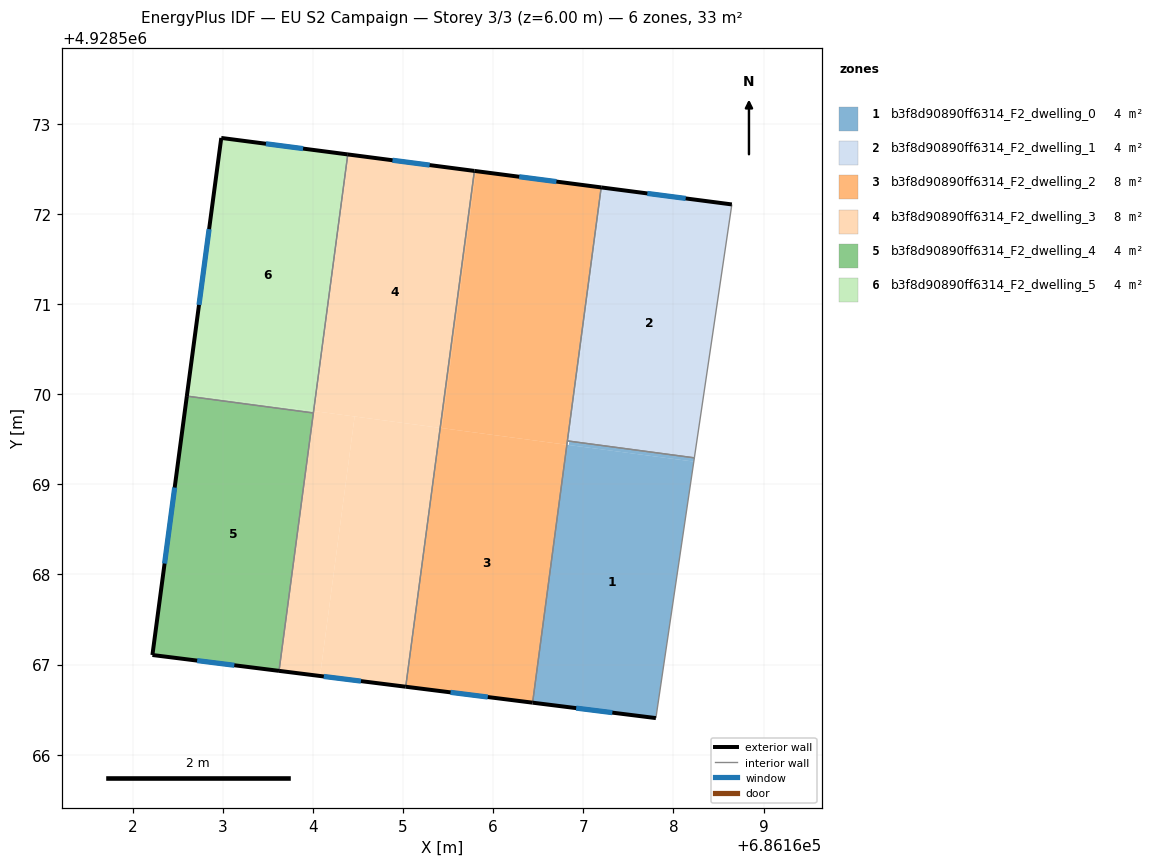
=== STOREY PLAN SPEC (per zone: floor XY polygon, exterior-wall plan segments, windows/doors) ===
zone 1: b3f8d90890ff6314_F2_dwelling_0  (4.1 m²)
  floor: (686168.23, 4928569.25) (686167.81, 4928566.41) (686166.44, 4928566.58) (686166.82, 4928569.44)
  floor: (686168.23, 4928569.29) (686168.23, 4928569.25) (686166.84, 4928569.44) (686166.84, 4928569.48)
  exterior wall: (686166.44, 4928566.58) – (686167.81, 4928566.41)  [1.4 m]
    window: (686166.92, 4928566.52) – (686167.32, 4928566.47)  [0.4 m²]
  interior walls: 3
zone 2: b3f8d90890ff6314_F2_dwelling_1  (4.1 m²)
  floor: (686168.65, 4928572.11) (686168.23, 4928569.29) (686166.84, 4928569.48) (686167.22, 4928572.29)
  floor: (686167.22, 4928572.29) (686166.84, 4928569.48) (686166.82, 4928569.48) (686167.20, 4928572.29)
  exterior wall: (686168.65, 4928572.11) – (686167.20, 4928572.29)  [1.5 m]
    window: (686168.14, 4928572.17) – (686167.71, 4928572.23)  [0.4 m²]
  interior walls: 3
zone 3: b3f8d90890ff6314_F2_dwelling_2  (8.2 m²)
  floor: (686167.20, 4928572.29) (686166.82, 4928569.44) (686165.43, 4928569.62) (686165.81, 4928572.48)
  floor: (686165.81, 4928572.48) (686165.43, 4928569.62) (686166.82, 4928569.44) (686166.44, 4928566.58) (686165.03, 4928566.75) (686165.79, 4928572.48)
  exterior wall: (686167.20, 4928572.29) – (686165.79, 4928572.48)  [1.4 m]
    window: (686166.70, 4928572.36) – (686166.29, 4928572.41)  [0.4 m²]
  exterior wall: (686165.03, 4928566.75) – (686166.44, 4928566.58)  [1.4 m]
    window: (686165.53, 4928566.69) – (686165.94, 4928566.64)  [0.4 m²]
  interior walls: 3
zone 4: b3f8d90890ff6314_F2_dwelling_3  (8.2 m²)
  floor: (686165.79, 4928572.48) (686165.41, 4928569.63) (686164.02, 4928569.81) (686164.40, 4928572.66)
  floor: (686164.40, 4928572.66) (686164.02, 4928569.81) (686164.01, 4928569.81) (686164.39, 4928572.66)
  floor: (686165.41, 4928569.63) (686165.03, 4928566.75) (686164.08, 4928566.87) (686164.46, 4928569.75)
  floor: (686164.46, 4928569.75) (686164.08, 4928566.87) (686163.62, 4928566.93) (686164.01, 4928569.81)
  exterior wall: (686165.79, 4928572.48) – (686164.39, 4928572.66)  [1.4 m]
    window: (686165.29, 4928572.54) – (686164.88, 4928572.60)  [0.4 m²]
  exterior wall: (686163.62, 4928566.93) – (686165.03, 4928566.75)  [1.4 m]
    window: (686164.12, 4928566.87) – (686164.53, 4928566.82)  [0.4 m²]
  interior walls: 3
zone 5: b3f8d90890ff6314_F2_dwelling_4  (4.1 m²)
  floor: (686164.00, 4928569.79) (686163.62, 4928566.93) (686162.22, 4928567.11) (686162.60, 4928569.98)
  exterior wall: (686162.22, 4928567.11) – (686163.62, 4928566.93)  [1.4 m]
    window: (686162.71, 4928567.04) – (686163.13, 4928566.99)  [0.4 m²]
  exterior wall: (686162.60, 4928569.98) – (686162.22, 4928567.11)  [2.9 m]
    window: (686162.47, 4928568.96) – (686162.35, 4928568.12)  [0.7 m²]
  interior walls: 2
zone 6: b3f8d90890ff6314_F2_dwelling_5  (4.1 m²)
  floor: (686164.39, 4928572.66) (686164.01, 4928569.81) (686162.60, 4928570.00) (686162.98, 4928572.84)
  floor: (686164.01, 4928569.81) (686164.00, 4928569.79) (686162.60, 4928569.98) (686162.60, 4928570.00)
  exterior wall: (686164.39, 4928572.66) – (686162.98, 4928572.84)  [1.4 m]
    window: (686163.89, 4928572.73) – (686163.48, 4928572.78)  [0.4 m²]
  exterior wall: (686162.98, 4928572.84) – (686162.60, 4928569.98)  [2.9 m]
    window: (686162.85, 4928571.83) – (686162.73, 4928570.99)  [0.7 m²]
  interior walls: 2

=== DERIVED (storey summary) ===
Building: EU S2 Campaign
Storey: 3 of 3  (floor level z = 6.00 m)
Storey gross floor area: 32.8 m²
Zones on this storey: 6
  - b3f8d90890ff6314_F2_dwelling_0: floor 4.1 m²; exterior wall 1.4 m (4.1 m²); 1 window(s) 0.4 m²; WWR 8.6%
  - b3f8d90890ff6314_F2_dwelling_1: floor 4.1 m²; exterior wall 1.5 m (4.4 m²); 1 window(s) 0.4 m²; WWR 8.6%
  - b3f8d90890ff6314_F2_dwelling_2: floor 8.2 m²; exterior wall 2.8 m (8.5 m²); 2 window(s) 0.7 m²; WWR 8.6%
  - b3f8d90890ff6314_F2_dwelling_3: floor 8.2 m²; exterior wall 2.8 m (8.5 m²); 2 window(s) 0.7 m²; WWR 8.6%
  - b3f8d90890ff6314_F2_dwelling_4: floor 4.1 m²; exterior wall 4.3 m (12.9 m²); 2 window(s) 1.1 m²; WWR 8.6%
  - b3f8d90890ff6314_F2_dwelling_5: floor 4.1 m²; exterior wall 4.3 m (12.9 m²); 2 window(s) 1.1 m²; WWR 8.6%
Zone adjacency (shared interzone walls):
  - b3f8d90890ff6314_F2_dwelling_0 ↔ b3f8d90890ff6314_F2_dwelling_1
  - b3f8d90890ff6314_F2_dwelling_0 ↔ b3f8d90890ff6314_F2_dwelling_2
  - b3f8d90890ff6314_F2_dwelling_1 ↔ b3f8d90890ff6314_F2_dwelling_2
  - b3f8d90890ff6314_F2_dwelling_2 ↔ b3f8d90890ff6314_F2_dwelling_3
  - b3f8d90890ff6314_F2_dwelling_3 ↔ b3f8d90890ff6314_F2_dwelling_4
  - b3f8d90890ff6314_F2_dwelling_3 ↔ b3f8d90890ff6314_F2_dwelling_5
  - b3f8d90890ff6314_F2_dwelling_4 ↔ b3f8d90890ff6314_F2_dwelling_5